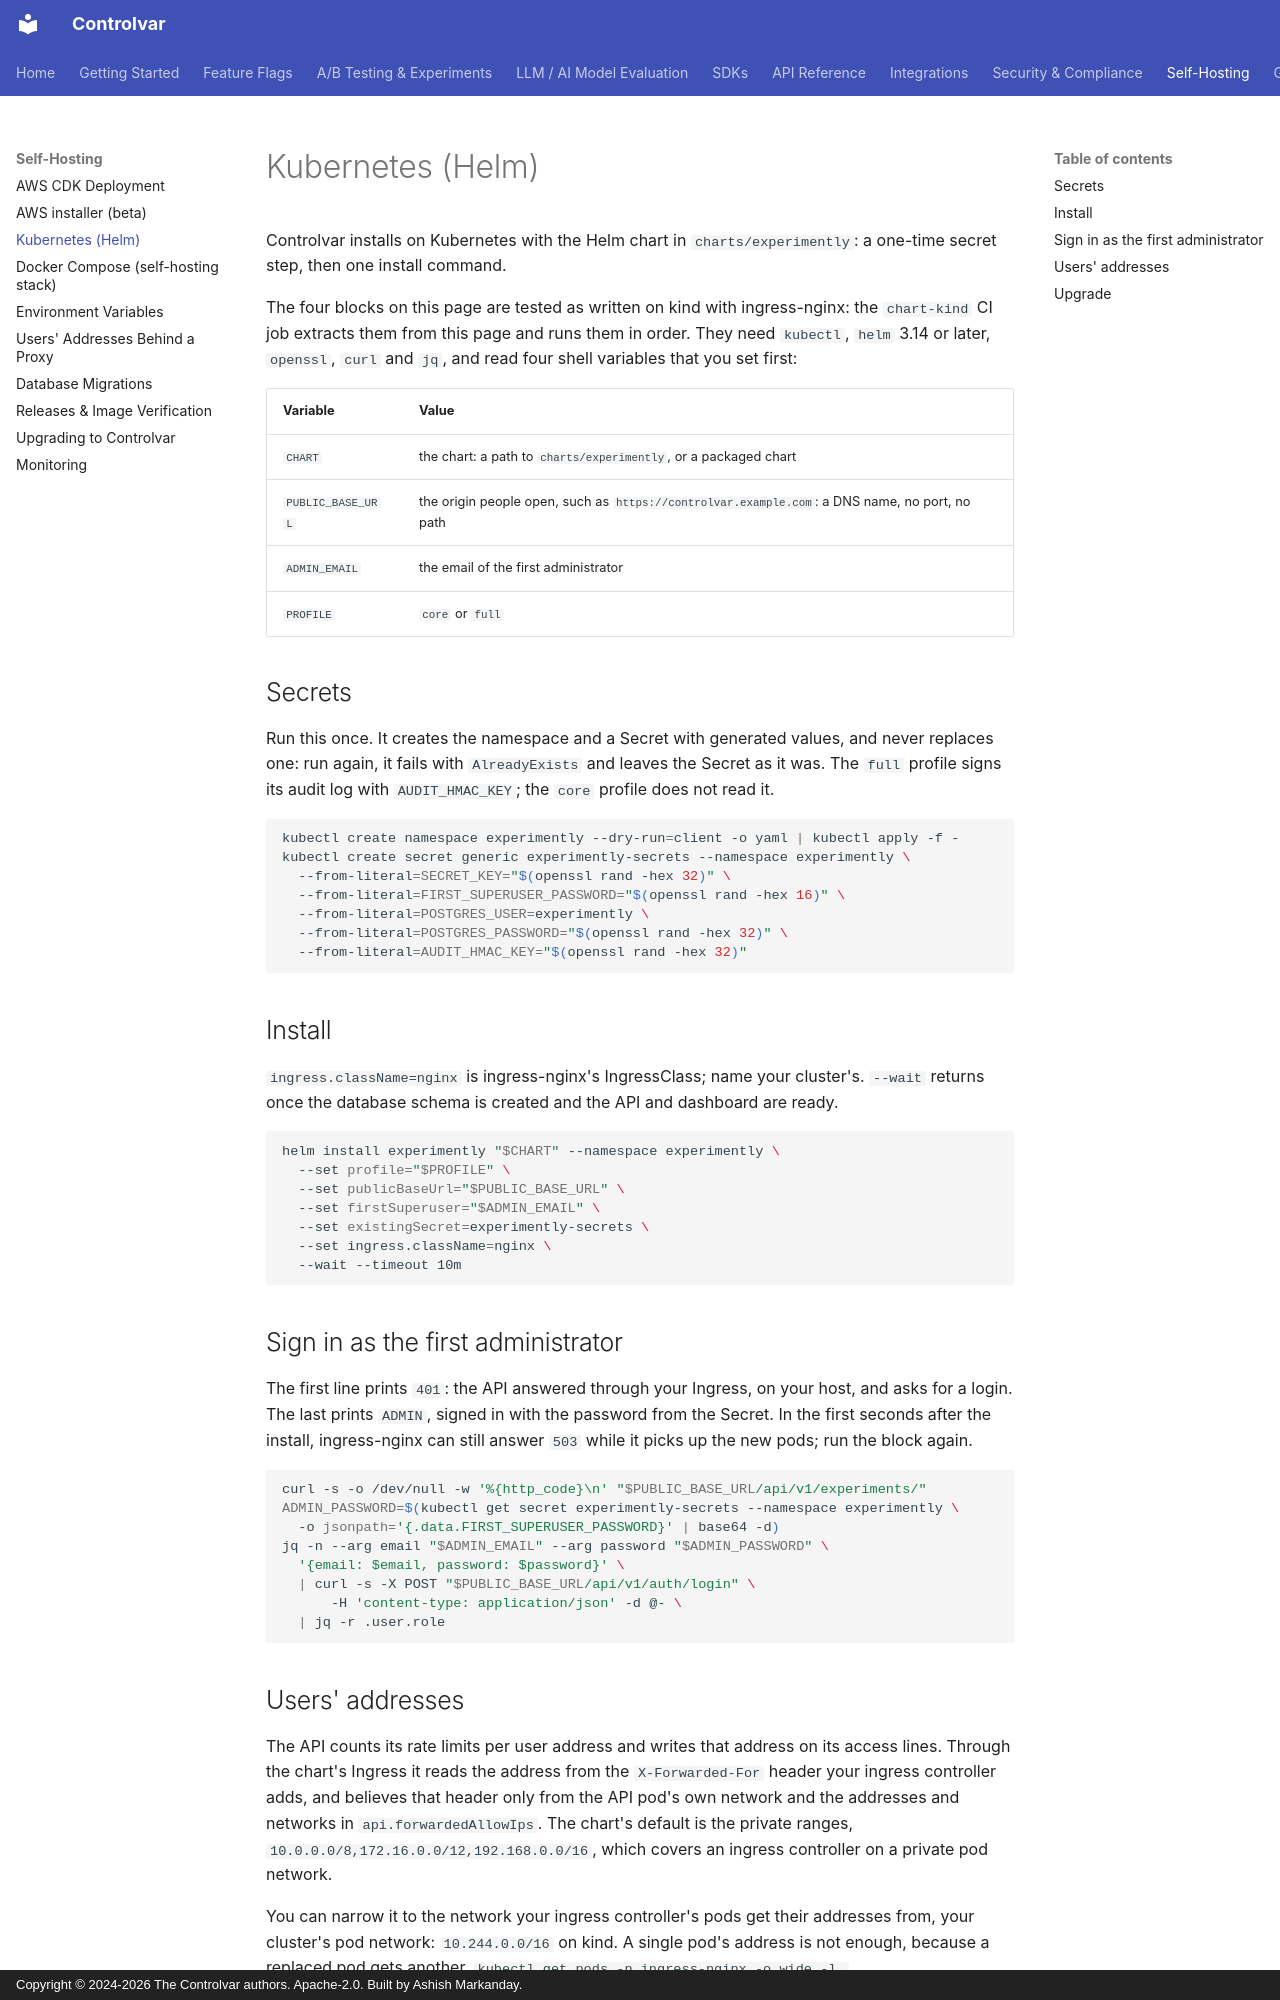

repository: Controlvar/controlvar · page: self-hosting/kubernetes/index.html · generator: mkdocs · copyright: Copyright © 2024-2026 The Controlvar authors. Apache-2.0. Built by Ashish Markanday.

# Kubernetes (Helm)

Controlvar installs on Kubernetes with the Helm chart in `charts/experimently`: a
one-time secret step, then one install command.

The four blocks on this page are tested as written on kind with ingress-nginx: the
`chart-kind` CI job extracts them from this page and runs them in order. They need
`kubectl`, `helm` 3.14 or later, `openssl`, `curl` and `jq`, and read four shell
variables that you set first:

| Variable | Value |
|---|---|
| `CHART` | the chart: a path to `charts/experimently`, or a packaged chart |
| `PUBLIC_BASE_URL` | the origin people open, such as `https://controlvar.example.com`: a DNS name, no port, no path |
| `ADMIN_EMAIL` | the email of the first administrator |
| `PROFILE` | `core` or `full` |

## Secrets

Run this once. It creates the namespace and a Secret with generated values, and never
replaces one: run again, it fails with `AlreadyExists` and leaves the Secret as it was.
The `full` profile signs its audit log with `AUDIT_HMAC_KEY`; the `core` profile does
not read it.

<!-- chart-kind: secrets -->
```bash
kubectl create namespace experimently --dry-run=client -o yaml | kubectl apply -f -
kubectl create secret generic experimently-secrets --namespace experimently \
  --from-literal=SECRET_KEY="$(openssl rand -hex 32)" \
  --from-literal=FIRST_SUPERUSER_PASSWORD="$(openssl rand -hex 16)" \
  --from-literal=POSTGRES_USER=experimently \
  --from-literal=POSTGRES_PASSWORD="$(openssl rand -hex 32)" \
  --from-literal=AUDIT_HMAC_KEY="$(openssl rand -hex 32)"
```

## Install

`ingress.className=nginx` is ingress-nginx's IngressClass; name your cluster's.
`--wait` returns once the database schema is created and the API and dashboard are
ready.

<!-- chart-kind: install -->
```bash
helm install experimently "$CHART" --namespace experimently \
  --set profile="$PROFILE" \
  --set publicBaseUrl="$PUBLIC_BASE_URL" \
  --set firstSuperuser="$ADMIN_EMAIL" \
  --set existingSecret=experimently-secrets \
  --set ingress.className=nginx \
  --wait --timeout 10m
```

## Sign in as the first administrator

The first line prints `401`: the API answered through your Ingress, on your host, and
asks for a login. The last prints `ADMIN`, signed in with the password from the Secret.
In the first seconds after the install, ingress-nginx can still answer `503` while it
picks up the new pods; run the block again.

<!-- chart-kind: first-admin -->
```bash
curl -s -o /dev/null -w '%{http_code}\n' "$PUBLIC_BASE_URL/api/v1/experiments/"
ADMIN_PASSWORD=$(kubectl get secret experimently-secrets --namespace experimently \
  -o jsonpath='{.data.FIRST_SUPERUSER_PASSWORD}' | base64 -d)
jq -n --arg email "$ADMIN_EMAIL" --arg password "$ADMIN_PASSWORD" \
  '{email: $email, password: $password}' \
  | curl -s -X POST "$PUBLIC_BASE_URL/api/v1/auth/login" \
      -H 'content-type: application/json' -d @- \
  | jq -r .user.role
```
